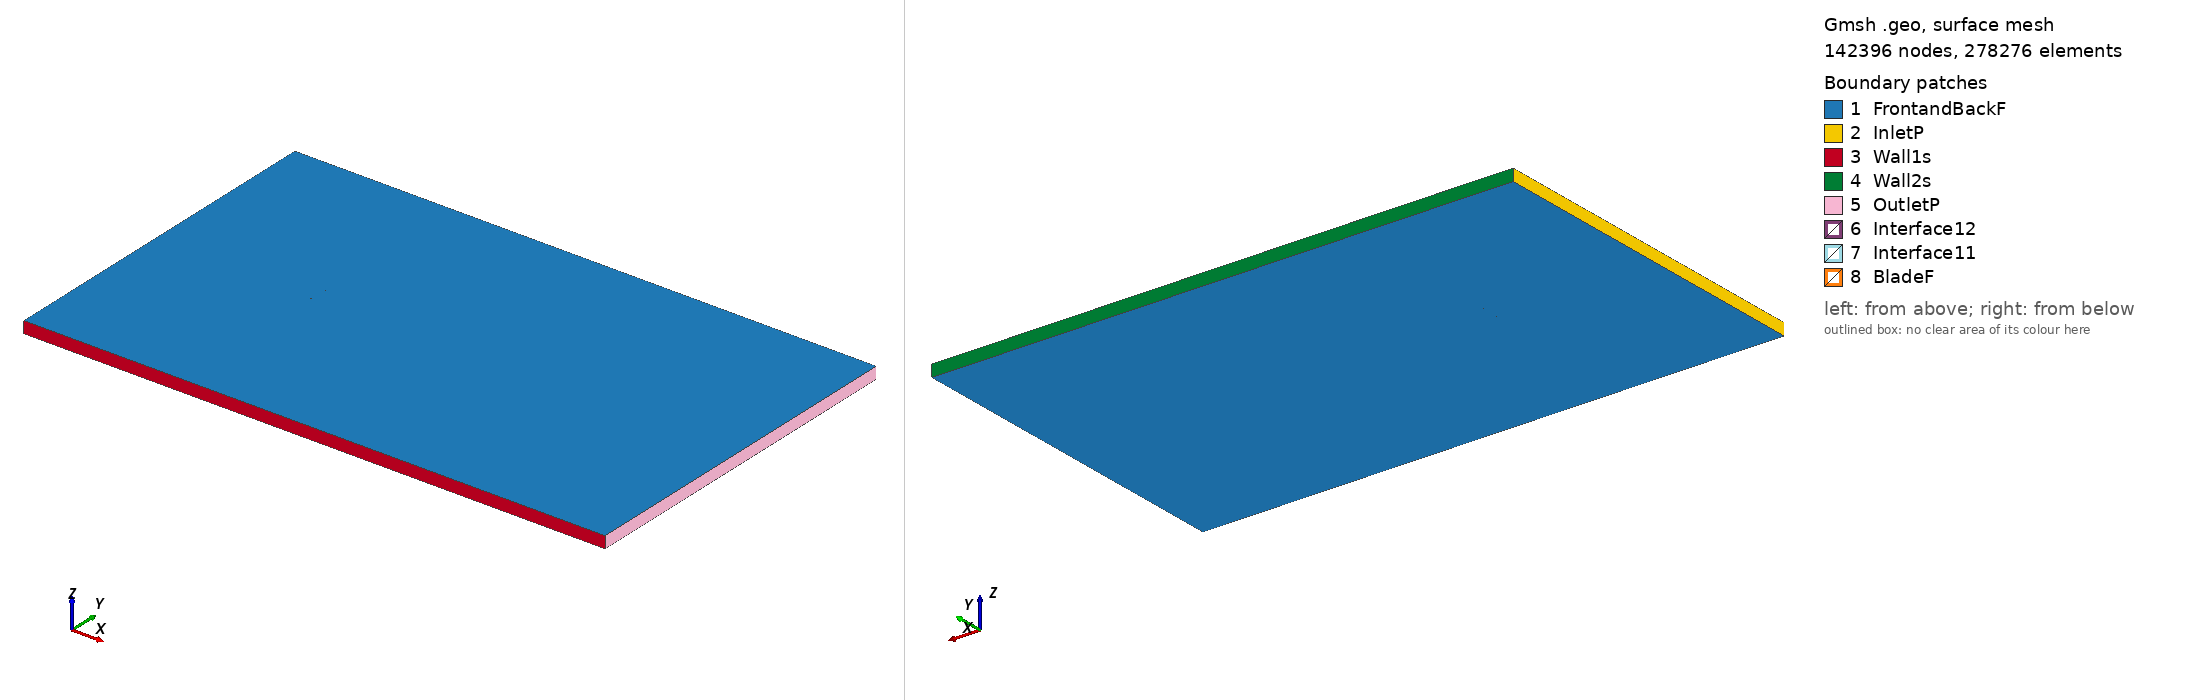

Gmsh geometry script, surface-meshed: 142396 nodes, 278276 surface elements. Boundary patches (legend numbers): 1 FrontandBackF, 2 InletP, 3 Wall1s, 4 Wall2s, 5 OutletP, 6 Interface12, 7 Interface11, 8 BladeF. Left view from above one corner, right view from below the opposite corner. Legend entries are the model's physical surfaces. The drawing asked Gmsh for element sizes between 1% and 20% of the model's largest extent; the script's own settings can give other sizes.

=== goe361_tsr_0.77279_aoa_2.8562.geo (drawn) ===
SetFactory("OpenCASCADE");

Point(1) = {0.075031, 0.733274, 0, 1.0};
Point(2) = {0.071018, 0.734181, 0, 1.0};
Point(3) = {0.054965, 0.737863, 0, 1.0};
Point(4) = {0.038893, 0.741141, 0, 1.0};
Point(5) = {0.022803, 0.744095, 0, 1.0};
Point(6) = {0.006698, 0.746726, 0, 1.0};
Point(7) = {-0.009439, 0.748708, 0, 1.0};
Point(8) = {-0.025613, 0.749961, 0, 1.0};
Point(9) = {-0.041848, 0.750000, 0, 1.0};
Point(10) = {-0.050001, 0.749291, 0, 1.0};
Point(11) = {-0.058212, 0.747447, 0, 1.0};
Point(12) = {-0.062335, 0.746161, 0, 1.0};
Point(13) = {-0.066478, 0.744471, 0, 1.0};
Point(14) = {-0.070650, 0.742213, 0, 1.0};
Point(15) = {-0.072744, 0.740921, 0, 1.0};
Point(16) = {-0.074907, 0.738254, 0, 1.0};
Point(17) = {-0.072950, 0.736791, 0, 1.0};
Point(18) = {-0.070917, 0.736868, 0, 1.0};
Point(19) = {-0.066842, 0.737183, 0, 1.0};
Point(20) = {-0.062763, 0.737577, 0, 1.0};
Point(21) = {-0.058684, 0.737973, 0, 1.0};
Point(22) = {-0.050535, 0.738600, 0, 1.0};
Point(23) = {-0.042397, 0.738987, 0, 1.0};
Point(24) = {-0.026139, 0.739434, 0, 1.0};
Point(25) = {-0.009912, 0.739233, 0, 1.0};
Point(26) = {0.006298, 0.738708, 0, 1.0};
Point(27) = {0.022484, 0.737698, 0, 1.0};
Point(28) = {0.038650, 0.736283, 0, 1.0};
Point(29) = {0.054804, 0.734624, 0, 1.0};
Point(30) = {0.070929, 0.732399, 0, 1.0};
Point(31) = {0.074956, 0.731774, 0, 1.0};
Point(32) = {-0.075031, -0.733274, 0, 1.0};
Point(33) = {-0.071018, -0.734181, 0, 1.0};
Point(34) = {-0.054965, -0.737863, 0, 1.0};
Point(35) = {-0.038893, -0.741141, 0, 1.0};
Point(36) = {-0.022803, -0.744095, 0, 1.0};
Point(37) = {-0.006698, -0.746726, 0, 1.0};
Point(38) = {0.009439, -0.748708, 0, 1.0};
Point(39) = {0.025613, -0.749961, 0, 1.0};
Point(40) = {0.041848, -0.750000, 0, 1.0};
Point(41) = {0.050001, -0.749291, 0, 1.0};
Point(42) = {0.058212, -0.747447, 0, 1.0};
Point(43) = {0.062335, -0.746161, 0, 1.0};
Point(44) = {0.066478, -0.744471, 0, 1.0};
Point(45) = {0.070650, -0.742213, 0, 1.0};
Point(46) = {0.072744, -0.740921, 0, 1.0};
Point(47) = {0.074907, -0.738254, 0, 1.0};
Point(48) = {0.072950, -0.736791, 0, 1.0};
Point(49) = {0.070917, -0.736868, 0, 1.0};
Point(50) = {0.066842, -0.737183, 0, 1.0};
Point(51) = {0.062763, -0.737577, 0, 1.0};
Point(52) = {0.058684, -0.737973, 0, 1.0};
Point(53) = {0.050535, -0.738600, 0, 1.0};
Point(54) = {0.042397, -0.738987, 0, 1.0};
Point(55) = {0.026139, -0.739434, 0, 1.0};
Point(56) = {0.009912, -0.739233, 0, 1.0};
Point(57) = {-0.006298, -0.738708, 0, 1.0};
Point(58) = {-0.022484, -0.737698, 0, 1.0};
Point(59) = {-0.038650, -0.736283, 0, 1.0};
Point(60) = {-0.054804, -0.734624, 0, 1.0};
Point(61) = {-0.070929, -0.732399, 0, 1.0};
Point(62) = {-0.074956, -0.731774, 0, 1.0};

// Lines: first blade (splines 1-4)
Spline(1) = {1:31};
Spline(2) = {31,1};

// Lines: second blade (splines 5-8)
Spline(3) = {32:62};
Spline(4) = {62,32};

// Outer domain (points 20001-4 and lines)
Point(63) = {-13.50000000, -15.00000000, 0, 1.0};
Point(64) = {-13.50000000, 15.00000000, 0, 1.0};
Point(65) = {36.00000000, 15.00000000, 0, 1.0};
Point(66) = {36.00000000, -15.00000000, 0, 1.0};
Line(11) = {63, 64};
Line(12) = {64, 65};
Line(13) = {65, 66};
Line(14) = {63, 66};

// Interface (between moving and stationary domain) (circles)
Circle(9) = {0, 0, 0, 0.80000000, 0, 2*Pi};
Circle(10) = {0, 0, 0, 0.80000000, 0, 2*Pi};

// Loops collect Lines/Splines/etc (blade1, blade2, domain, first circle)
Line Loop(1) = {1:2};
Line Loop(2) = {3:4};
Line Loop(3) = {11,12,13,-14};
Line Loop(4) = {9};

// BooleanDifference cuts out the circle/interface from the domain
Plane Surface(1) = {3};
Plane Surface(2) = {4};
BooleanDifference{ Surface{1}; Delete;}{ Surface{2}; Delete;}

// This one cuts out the blades from the inner circle/interface
Line Loop(6) = {10};
Plane Surface(5) = {6};
Plane Surface(6) = {1};
Plane Surface(7) = {2};
BooleanDifference{ Surface{5}; Delete;}{ Surface{6,7}; Delete;}

// extrude to 3rd dimension
Extrude {0, 0, 1} {Surface{1}; Surface{5}; Layers{1}; Recombine;}

// Physical Surfaces are the named boundaries (patches)
Physical Surface("Interface11") = {12};
Physical Surface("Interface12") = {10};

// sides of domain
Physical Surface("InletP") = {6};
Physical Surface("OutletP") = {9};

// top and bottom of domain
Physical Surface("Wall1s") = {7};
Physical Surface("Wall2s") = {8};

// Check FrontandBackF by ensuring there is nothing in the 3rd dimension
Physical Surface("FrontandBackF") = {1,11,5,17};
Physical Surface("BladeF") = {13:16};
Physical Volume("Turbine") = {2};
Physical Volume("Farfield") = {1};

// settings for airfoil boundary layer
Field[1] = BoundaryLayer;
Field[1].EdgesList = {1:4};
Field[1].hwall_n = 1e-3;
Field[1].thickness = 1.5e-2;
Field[1].ratio = 1.05;
Field[1].Quads = 1;
BoundaryLayer Field = 1;

// control points for mesh (blade and interface)
// floor((arc length / 1.5mm)/ 2) -> Transfinite Line
Transfinite Line {1,3} = 101 Using Progression 1;
Transfinite Line {2,4} = 2 Using Progression 1;
Transfinite Line {9, 15} = 800 Using Progression 1;

// For more information on gmsh syntax, visit http://gmsh.info/doc/texinfo/gmsh.html
